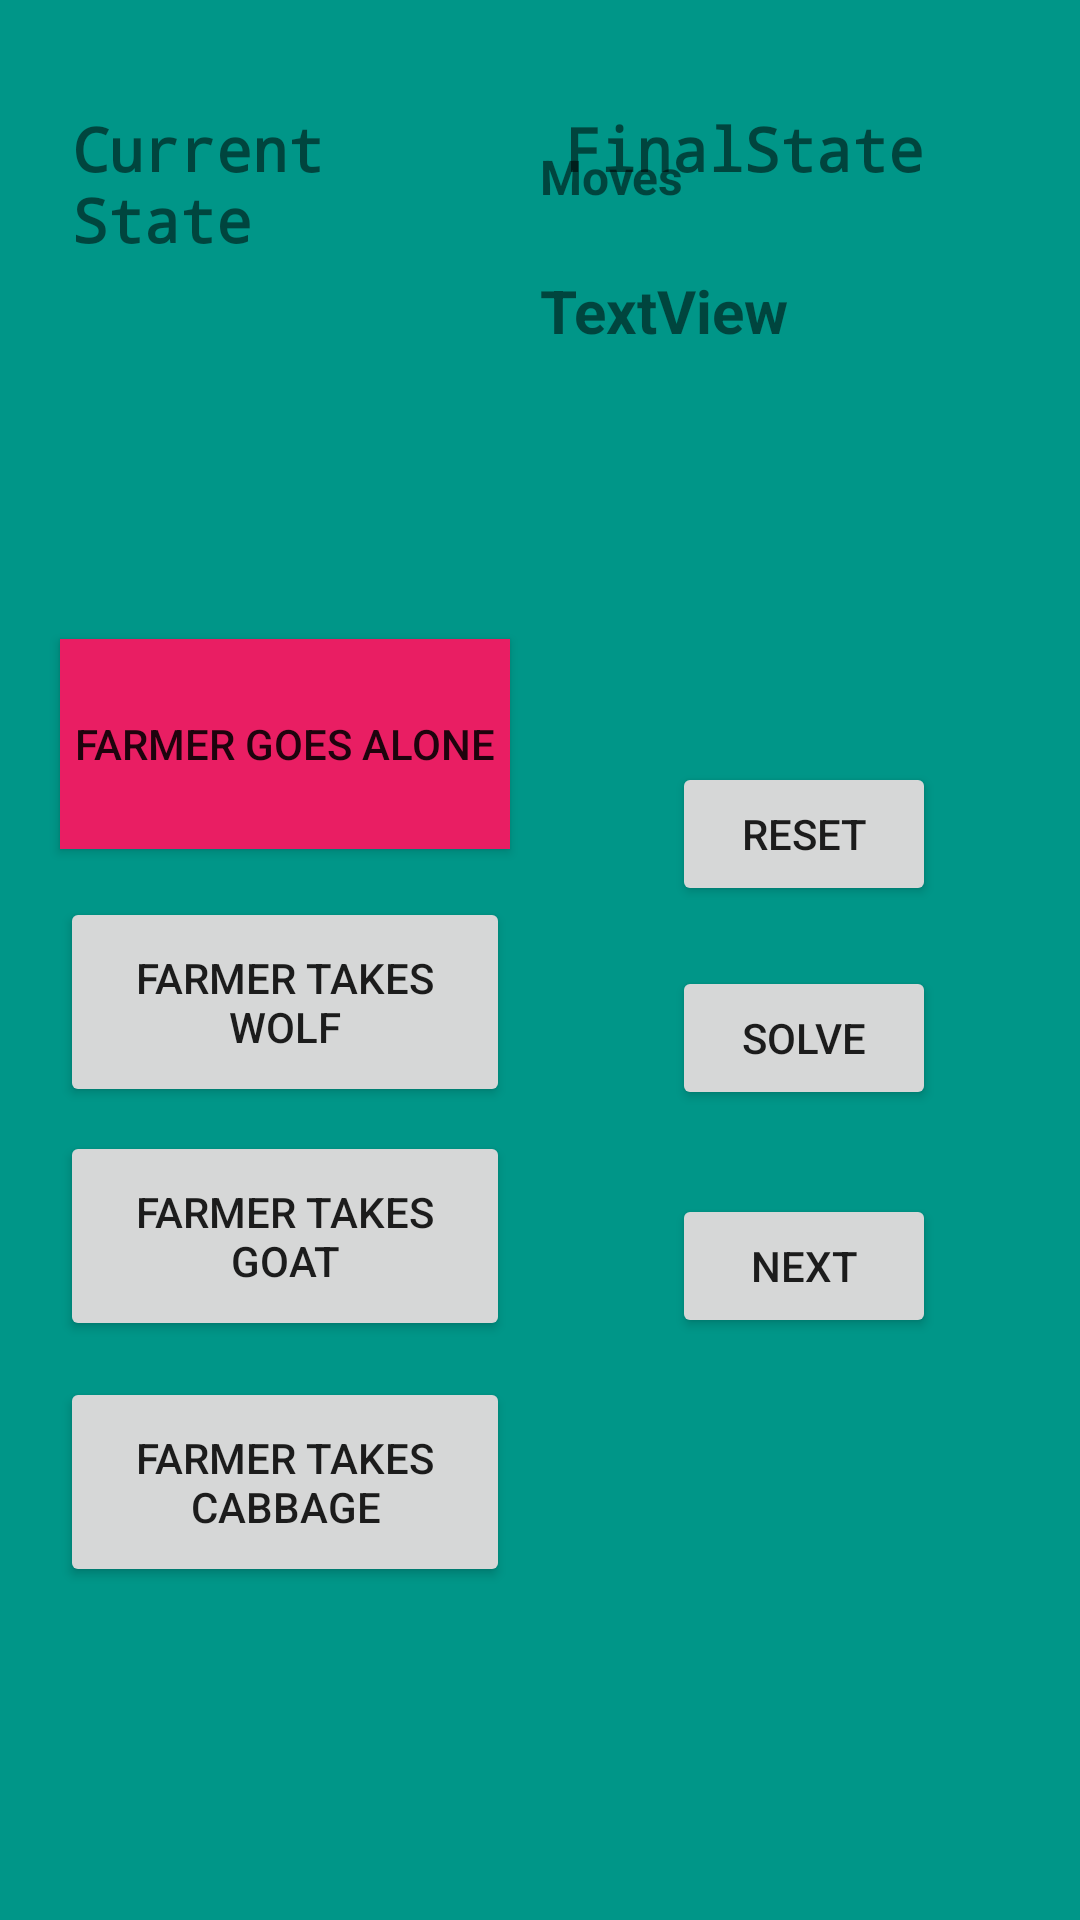

Produce the Android XML layout that renders to this screen, including the resource entries it uses.
<!-- AndroidManifest.xml: application theme Theme.AndroidPractice2 -->
<!-- res/layout/activity_fwgc_main.xml -->
<?xml version="1.0" encoding="utf-8"?>
<androidx.constraintlayout.widget.ConstraintLayout xmlns:android="http://schemas.android.com/apk/res/android"
    xmlns:app="http://schemas.android.com/apk/res-auto"
    xmlns:tools="http://schemas.android.com/tools"
    android:layout_width="match_parent"
    android:layout_height="match_parent"
    android:background="#070707"
    android:backgroundTint="#009688"
    tools:context=".fwgcMain">

    <Button
        android:id="@+id/farmer"
        android:layout_width="150dp"
        android:layout_height="70dp"
        android:layout_marginStart="20dp"
        android:layout_marginTop="24dp"
        android:background="#E91E63"
        android:onClick="farmerAlone"
        android:text="@string/alone"
        app:layout_constraintStart_toStartOf="parent"
        app:layout_constraintTop_toBottomOf="@+id/puzzle_solve_start"
        tools:ignore="TextContrastCheck" />

    <Button
        android:id="@+id/wolf"
        android:layout_width="150dp"
        android:layout_height="70dp"
        android:layout_marginStart="20dp"
        android:layout_marginTop="16dp"
        android:onClick="wolf"
        android:text="@string/wolf"
        app:layout_constraintStart_toStartOf="parent"
        app:layout_constraintTop_toBottomOf="@+id/farmer" />

    <Button
        android:id="@+id/goat"
        android:layout_width="150dp"
        android:layout_height="70dp"
        android:layout_marginStart="20dp"
        android:layout_marginTop="8dp"
        android:onClick="daGoat"
        android:text="@string/goat"
        app:layout_constraintStart_toStartOf="parent"
        app:layout_constraintTop_toBottomOf="@+id/wolf" />

    <Button
        android:id="@+id/cabbage"
        android:layout_width="150dp"
        android:layout_height="70dp"
        android:layout_marginStart="20dp"
        android:layout_marginTop="12dp"
        android:onClick="cabbage"
        android:text="@string/cabbage"
        app:layout_constraintStart_toStartOf="parent"
        app:layout_constraintTop_toBottomOf="@+id/goat" />

    <Button
        android:id="@+id/reset"
        android:layout_width="wrap_content"
        android:layout_height="wrap_content"
        android:layout_marginTop="60dp"
        android:layout_marginEnd="48dp"
        android:onClick="reset"
        android:text="@string/Reset"
        app:layout_constraintEnd_toEndOf="parent"
        app:layout_constraintTop_toBottomOf="@+id/puzzle_solve_final" />

    <Button
        android:id="@+id/solve"
        android:layout_width="wrap_content"
        android:layout_height="wrap_content"
        android:layout_marginTop="20dp"
        android:layout_marginEnd="48dp"
        android:text="@string/Solve"
        app:layout_constraintEnd_toEndOf="parent"
        app:layout_constraintTop_toBottomOf="@+id/reset" />

    <Button
        android:id="@+id/next"
        android:layout_width="wrap_content"
        android:layout_height="wrap_content"
        android:layout_marginTop="28dp"
        android:layout_marginEnd="48dp"
        android:text="@string/Next"
        app:layout_constraintEnd_toEndOf="parent"
        app:layout_constraintTop_toBottomOf="@+id/solve" />

    <TextView
        android:id="@+id/puzzle_solve_start"
        android:layout_width="147dp"
        android:layout_height="153dp"
        android:layout_marginStart="24dp"
        android:layout_marginTop="36dp"
        android:fontFamily="monospace"
        android:text="@string/FarmerStartView"
        android:textSize="20sp"
        android:textStyle="bold"
        app:layout_constraintStart_toStartOf="parent"
        app:layout_constraintTop_toTopOf="parent" />

    <TextView
        android:id="@+id/puzzle_solve_final"
        android:layout_width="144dp"
        android:layout_height="158dp"
        android:layout_marginTop="36dp"
        android:layout_marginEnd="28dp"
        android:fontFamily="monospace"
        android:text="@string/FarmerFinalView"
        android:textSize="20sp"
        android:textStyle="bold"
        app:layout_constraintEnd_toEndOf="parent"
        app:layout_constraintTop_toTopOf="parent" />

    <TextView
        android:id="@+id/textView8"
        android:layout_width="73dp"
        android:layout_height="34dp"
        android:layout_marginStart="180dp"
        android:layout_marginTop="48dp"
        android:text="@string/Moves"
        android:textSize="16sp"
        android:textStyle="bold"
        app:layout_constraintStart_toStartOf="parent"
        app:layout_constraintTop_toTopOf="parent" />

    <TextView
        android:id="@+id/moveCounter"
        android:layout_width="wrap_content"
        android:layout_height="wrap_content"
        android:layout_marginStart="180dp"
        android:layout_marginTop="8dp"
        android:text="TextView"
        android:textSize="20sp"
        android:textStyle="bold"
        app:layout_constraintStart_toStartOf="parent"
        app:layout_constraintTop_toBottomOf="@+id/textView8" />

    <TextView
        android:id="@+id/congrat"
        android:layout_width="155dp"
        android:layout_height="48dp"
        android:layout_marginTop="36dp"
        android:layout_marginEnd="16dp"
        android:text="@string/Empty"
        android:textSize="20sp"
        android:textStyle="bold"
        app:layout_constraintEnd_toEndOf="parent"
        app:layout_constraintTop_toBottomOf="@+id/next" />

    <TextView
        android:id="@+id/mLegal"
        android:layout_width="159dp"
        android:layout_height="45dp"
        android:layout_marginTop="8dp"
        android:layout_marginEnd="16dp"
        android:text="@string/Empty"
        android:textColor="#E91E63"
        android:textSize="20sp"
        android:textStyle="bold"
        app:layout_constraintEnd_toEndOf="parent"
        app:layout_constraintTop_toBottomOf="@+id/puzzle_solve_final" />
</androidx.constraintlayout.widget.ConstraintLayout>
<!-- resources referenced by this layout -->
<resources>
  <string name="Empty" />
  <string name="FarmerFinalView">FinalState</string>
  <string name="FarmerStartView">Current State</string>
  <string name="Moves">Moves</string>
  <string name="Next">Next</string>
  <string name="Reset">Reset</string>
  <string name="Solve">Solve</string>
  <string name="alone">Farmer Goes Alone</string>
  <string name="cabbage">Farmer Takes Cabbage</string>
  <string name="goat">Farmer Takes Goat</string>
  <string name="wolf">Farmer Takes Wolf</string>
  <style name="Theme.AndroidPractice2" parent="Theme.MaterialComponents.DayNight.DarkActionBar">
          
          <item name="colorPrimary">@color/purple_500</item>
          <item name="colorPrimaryVariant">@color/purple_700</item>
          <item name="colorOnPrimary">@color/white</item>
          
          <item name="colorSecondary">@color/teal_200</item>
          <item name="colorSecondaryVariant">@color/teal_700</item>
          <item name="colorOnSecondary">@color/black</item>
          
          <item name="android:statusBarColor" tools:targetApi="l">?attr/colorPrimaryVariant</item>
          
      </style>
  <!-- not gathered from this repository: default colours our renderer supplied (Android Studio template values) -->
  <color name="purple_500">#FF6200EE</color>
  <color name="purple_700">#FF3700B3</color>
  <color name="teal_200">#FF03DAC5</color>
  <color name="teal_700">#FF018786</color>
  <color name="black">#FF000000</color>
  <color name="white">#FFFFFFFF</color>
</resources>
